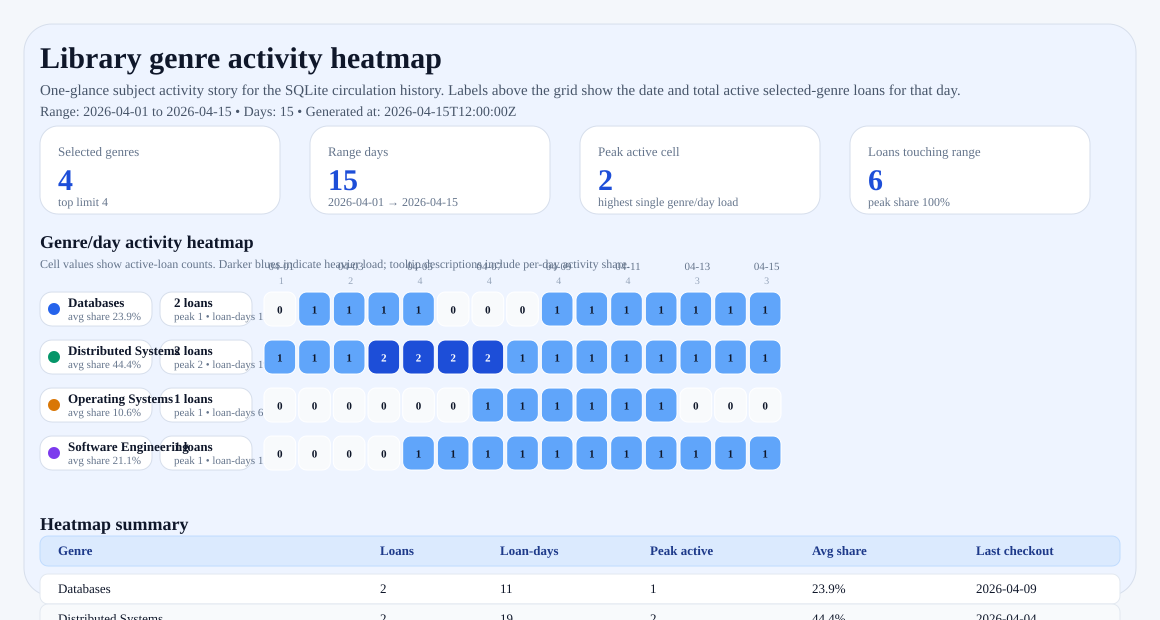

Data behind this chart, as committed beside it:
date, genre, active_loans, active_share, total_active_selected, overdue_loans, checkouts_started, returns_completed
2026-04-01, Databases, 0, 0.0000, 1, 0, 0, 0
2026-04-01, Distributed Systems, 1, 1, 1, 0, 1, 0
2026-04-01, Operating Systems, 0, 0.0000, 1, 0, 0, 0
2026-04-01, Software Engineering, 0, 0.0000, 1, 0, 0, 0
2026-04-02, Databases, 1, 0.5000, 2, 0, 1, 0
2026-04-02, Distributed Systems, 1, 0.5000, 2, 0, 0, 0
2026-04-02, Operating Systems, 0, 0.0000, 2, 0, 0, 0
2026-04-02, Software Engineering, 0, 0.0000, 2, 0, 0, 0
2026-04-03, Databases, 1, 0.5000, 2, 0, 0, 0
2026-04-03, Distributed Systems, 1, 0.5000, 2, 0, 0, 0
2026-04-03, Operating Systems, 0, 0.0000, 2, 0, 0, 0
2026-04-03, Software Engineering, 0, 0.0000, 2, 0, 0, 0
2026-04-04, Databases, 1, 0.3333, 3, 0, 0, 0
2026-04-04, Distributed Systems, 2, 0.6667, 3, 0, 1, 0
2026-04-04, Operating Systems, 0, 0.0000, 3, 0, 0, 0
2026-04-04, Software Engineering, 0, 0.0000, 3, 0, 0, 0
2026-04-05, Databases, 1, 0.2500, 4, 0, 0, 0
2026-04-05, Distributed Systems, 2, 0.5000, 4, 0, 0, 0
2026-04-05, Operating Systems, 0, 0.0000, 4, 0, 0, 0
2026-04-05, Software Engineering, 1, 0.2500, 4, 0, 1, 0
2026-04-06, Databases, 0, 0.0000, 3, 0, 0, 1
2026-04-06, Distributed Systems, 2, 0.6667, 3, 0, 0, 0
2026-04-06, Operating Systems, 0, 0.0000, 3, 0, 0, 0
2026-04-06, Software Engineering, 1, 0.3333, 3, 0, 0, 0
2026-04-07, Databases, 0, 0.0000, 4, 0, 0, 0
2026-04-07, Distributed Systems, 2, 0.5000, 4, 0, 0, 0
2026-04-07, Operating Systems, 1, 0.2500, 4, 0, 1, 0
2026-04-07, Software Engineering, 1, 0.2500, 4, 0, 0, 0
2026-04-08, Databases, 0, 0.0000, 3, 0, 0, 0
2026-04-08, Distributed Systems, 1, 0.3333, 3, 0, 0, 1
2026-04-08, Operating Systems, 1, 0.3333, 3, 0, 0, 0
2026-04-08, Software Engineering, 1, 0.3333, 3, 0, 0, 0
2026-04-09, Databases, 1, 0.2500, 4, 0, 1, 0
2026-04-09, Distributed Systems, 1, 0.2500, 4, 0, 0, 0
2026-04-09, Operating Systems, 1, 0.2500, 4, 0, 0, 0
2026-04-09, Software Engineering, 1, 0.2500, 4, 0, 0, 0
2026-04-10, Databases, 1, 0.2500, 4, 0, 0, 0
2026-04-10, Distributed Systems, 1, 0.2500, 4, 0, 0, 0
2026-04-10, Operating Systems, 1, 0.2500, 4, 0, 0, 0
2026-04-10, Software Engineering, 1, 0.2500, 4, 0, 0, 0
2026-04-11, Databases, 1, 0.2500, 4, 0, 0, 0
2026-04-11, Distributed Systems, 1, 0.2500, 4, 0, 0, 0
2026-04-11, Operating Systems, 1, 0.2500, 4, 0, 0, 0
2026-04-11, Software Engineering, 1, 0.2500, 4, 0, 0, 0
2026-04-12, Databases, 1, 0.2500, 4, 0, 0, 0
2026-04-12, Distributed Systems, 1, 0.2500, 4, 0, 0, 0
2026-04-12, Operating Systems, 1, 0.2500, 4, 0, 0, 0
2026-04-12, Software Engineering, 1, 0.2500, 4, 0, 0, 0
2026-04-13, Databases, 1, 0.3333, 3, 0, 0, 0
2026-04-13, Distributed Systems, 1, 0.3333, 3, 0, 0, 0
2026-04-13, Operating Systems, 0, 0.0000, 3, 0, 0, 1
2026-04-13, Software Engineering, 1, 0.3333, 3, 0, 0, 0
2026-04-14, Databases, 1, 0.3333, 3, 0, 0, 0
2026-04-14, Distributed Systems, 1, 0.3333, 3, 0, 0, 0
2026-04-14, Operating Systems, 0, 0.0000, 3, 0, 0, 0
2026-04-14, Software Engineering, 1, 0.3333, 3, 0, 0, 0
2026-04-15, Databases, 1, 0.3333, 3, 0, 0, 0
2026-04-15, Distributed Systems, 1, 0.3333, 3, 1, 0, 0
2026-04-15, Operating Systems, 0, 0.0000, 3, 0, 0, 0
2026-04-15, Software Engineering, 1, 0.3333, 3, 0, 0, 0
